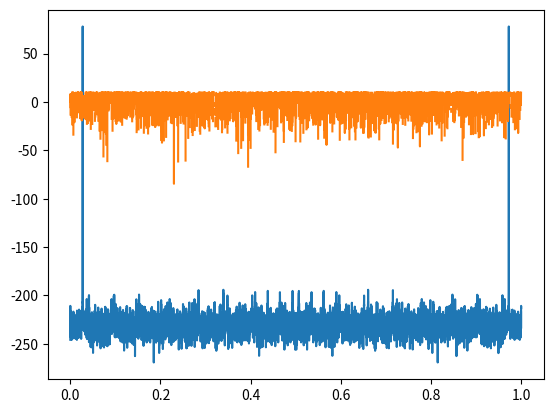

Here is the Python script that generated this plot:
import numpy as np
import matplotlib.pyplot as plt

a = 1     #振幅
fs = 16000 #サンプリング周波数
f = 440  #周波数
sec = 1   #秒 3→１

x = np.arange(sec*fs)/fs
y = np.sin(2*x*np.pi*f)

Y = np.fft.fft(y)

plt.plot(x, 20*np.log10(np.abs(Y)))
plt.show()

plt.plot(x, 20*np.log10(np.angle(Y)))
plt.show()